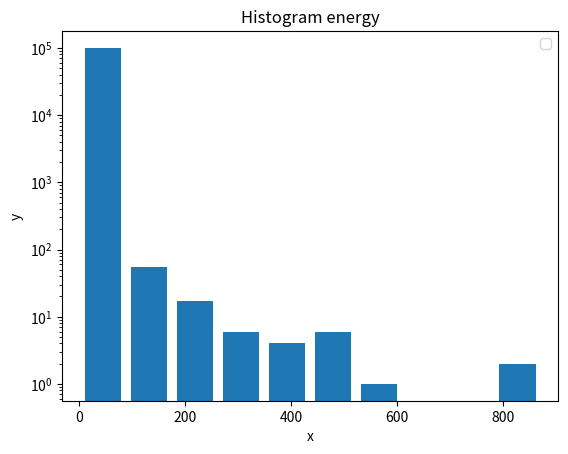
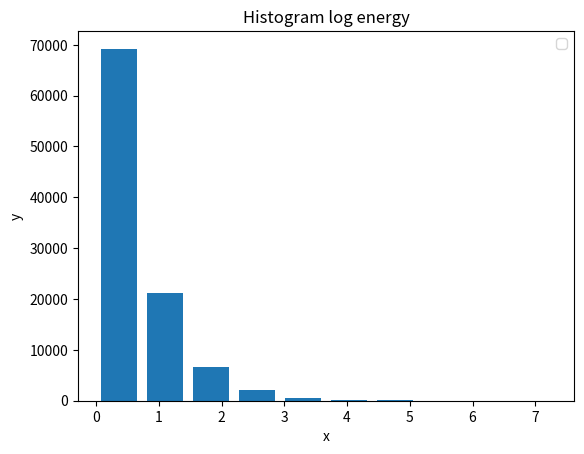

Source code (Python) for these figures, in order:
#!/bin/python

import random
import math
import numpy as np
import matplotlib.pyplot as plt

FILTER = None

def plot(i, values, log=False):
  plt.figure(i)
  plt.hist(values, histtype='bar', rwidth=0.8, log=log)
  plt.xlabel('x')
  plt.ylabel('y')
  plt.title('Histogram %s' % i)
  plt.legend()
  plt.draw()

energy = lambda x: math.pow(1 - x, -1.0/1.6)
loge = lambda x: math.log(energy(x))

def run(i, fn, log=False):
  MAX = 10**5
  HIST_RANGES = 10

  numbers = list(map(fn, map(lambda x: random.random(), range(1, MAX))))
  filtered = list(filter(lambda x: FILTER == None or x < FILTER, numbers))

  avg = sum(numbers) / len(numbers)
  print('avg: %s' % avg)

  plot(i, filtered, log)

run('energy', energy, log=True)
run('log energy', loge)

plt.show()
